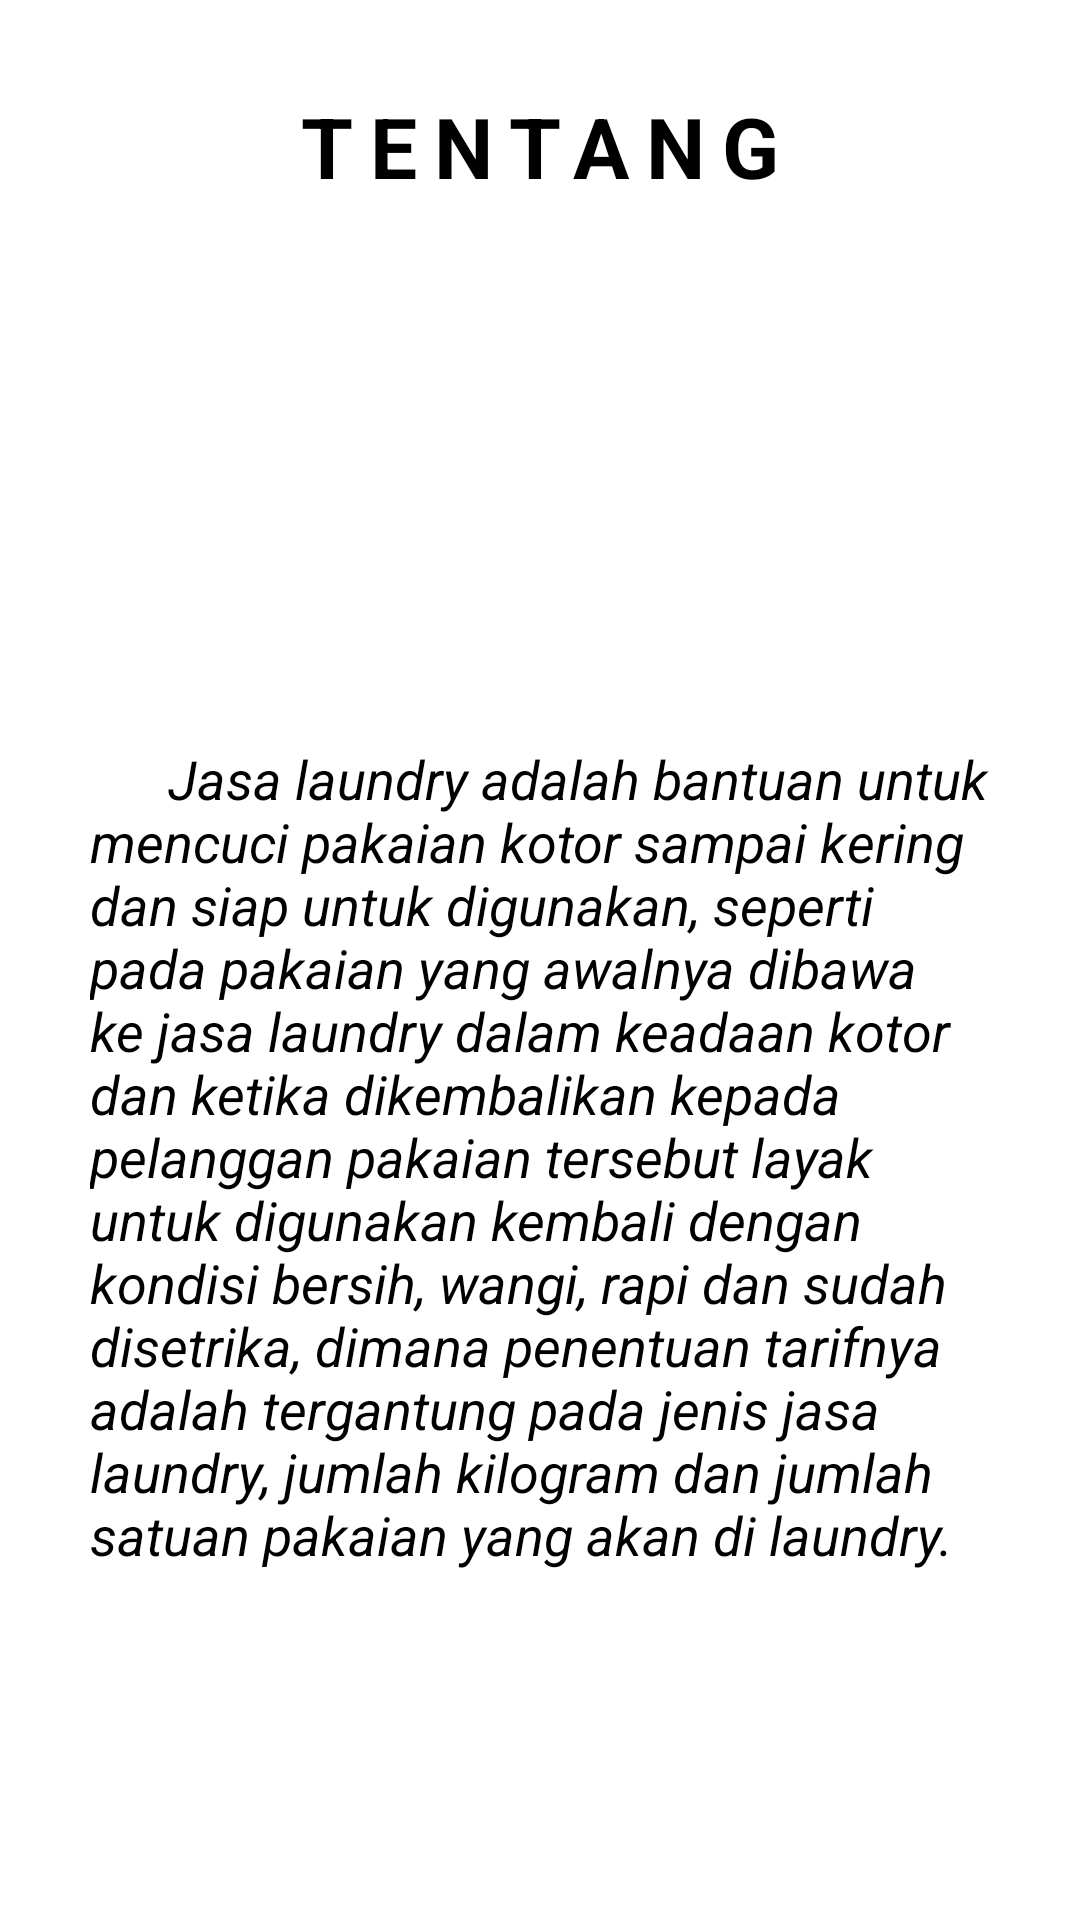

This screen was rendered from an Android layout file. Write that file and the resources it references.
<!-- AndroidManifest.xml: application theme Theme.Laundry -->
<!-- res/layout/activity_tentang.xml -->
<?xml version="1.0" encoding="utf-8"?>
<androidx.constraintlayout.widget.ConstraintLayout xmlns:android="http://schemas.android.com/apk/res/android"
    xmlns:app="http://schemas.android.com/apk/res-auto"
    xmlns:tools="http://schemas.android.com/tools"
    android:layout_width="match_parent"
    android:layout_height="match_parent"
    tools:context=".tentang">

    <TextView
        android:id="@+id/textView10"
        android:layout_width="wrap_content"
        android:layout_height="wrap_content"
        android:layout_marginTop="30dp"
        android:letterSpacing="0.2"
        android:text="TENTANG"
        android:textColor="@color/black"
        android:textSize="28dp"
        android:textStyle="bold"
        app:layout_constraintEnd_toEndOf="parent"
        app:layout_constraintStart_toStartOf="parent"
        app:layout_constraintTop_toTopOf="parent">

    </TextView>

    <TextView
        android:layout_width="wrap_content"
        android:layout_height="wrap_content"
        android:layout_marginTop="40dp"
        android:paddingLeft="30dp"
        android:paddingRight="30dp"
        android:text="      Jasa laundry adalah bantuan untuk mencuci pakaian kotor sampai kering dan siap untuk digunakan, seperti pada pakaian yang awalnya dibawa ke jasa laundry dalam keadaan kotor dan ketika dikembalikan kepada pelanggan pakaian tersebut layak untuk digunakan kembali dengan kondisi bersih, wangi, rapi dan sudah disetrika, dimana penentuan tarifnya adalah tergantung pada jenis jasa laundry, jumlah kilogram dan jumlah satuan pakaian yang akan di laundry."
        android:textAlignment="inherit"
        android:textColor="@color/black"
        android:textSize="18dp"
        android:textStyle="italic"
        app:layout_constraintEnd_toEndOf="parent"
        app:layout_constraintStart_toStartOf="parent"
        app:layout_constraintTop_toBottomOf="@+id/imageView2">

    </TextView>

    <ImageView

        android:id="@+id/imageView2"
        android:layout_width="match_parent"
        android:layout_height="120dp"
        android:layout_marginStart="100dp"
        android:layout_marginTop="20dp"
        android:layout_marginEnd="100dp"
        android:background="@drawable/house"
        app:layout_constraintEnd_toEndOf="parent"
        app:layout_constraintStart_toStartOf="parent"
        app:layout_constraintTop_toBottomOf="@+id/textView10">

    </ImageView>

    <ImageButton
        android:id="@+id/btn_back_T"
        android:layout_width="40dp"
        android:layout_height="30dp"
        android:layout_marginStart="30dp"
        android:layout_marginTop="30dp"
        android:background="@drawable/ic_baseline_arrow_back_ios_24"
        app:layout_constraintStart_toStartOf="parent"
        app:layout_constraintTop_toTopOf="parent">

    </ImageButton>



</androidx.constraintlayout.widget.ConstraintLayout>
<!-- resources referenced by this layout -->
<resources>
  <color name="black">#FF000000</color>
  <style name="Theme.Laundry" parent="Theme.MaterialComponents.DayNight.NoActionBar">
          
          <item name="colorPrimary">@color/purple_500</item>
          <item name="colorPrimaryVariant">#D2D1D5</item>
          <item name="colorOnPrimary">@color/white</item>
          
          <item name="colorSecondary">@color/teal_200</item>
          <item name="colorSecondaryVariant">@color/teal_700</item>
          <item name="colorOnSecondary">@color/black</item>
          
          <item name="android:statusBarColor" tools:targetApi="l">?attr/colorPrimaryVariant</item>
          
      </style>
  <color name="purple_500">#FF6200EE</color>
  <color name="white">#FFFFFFFF</color>
  <color name="teal_200">#0646C3</color>
  <color name="teal_700">#0726D1</color>
</resources>
